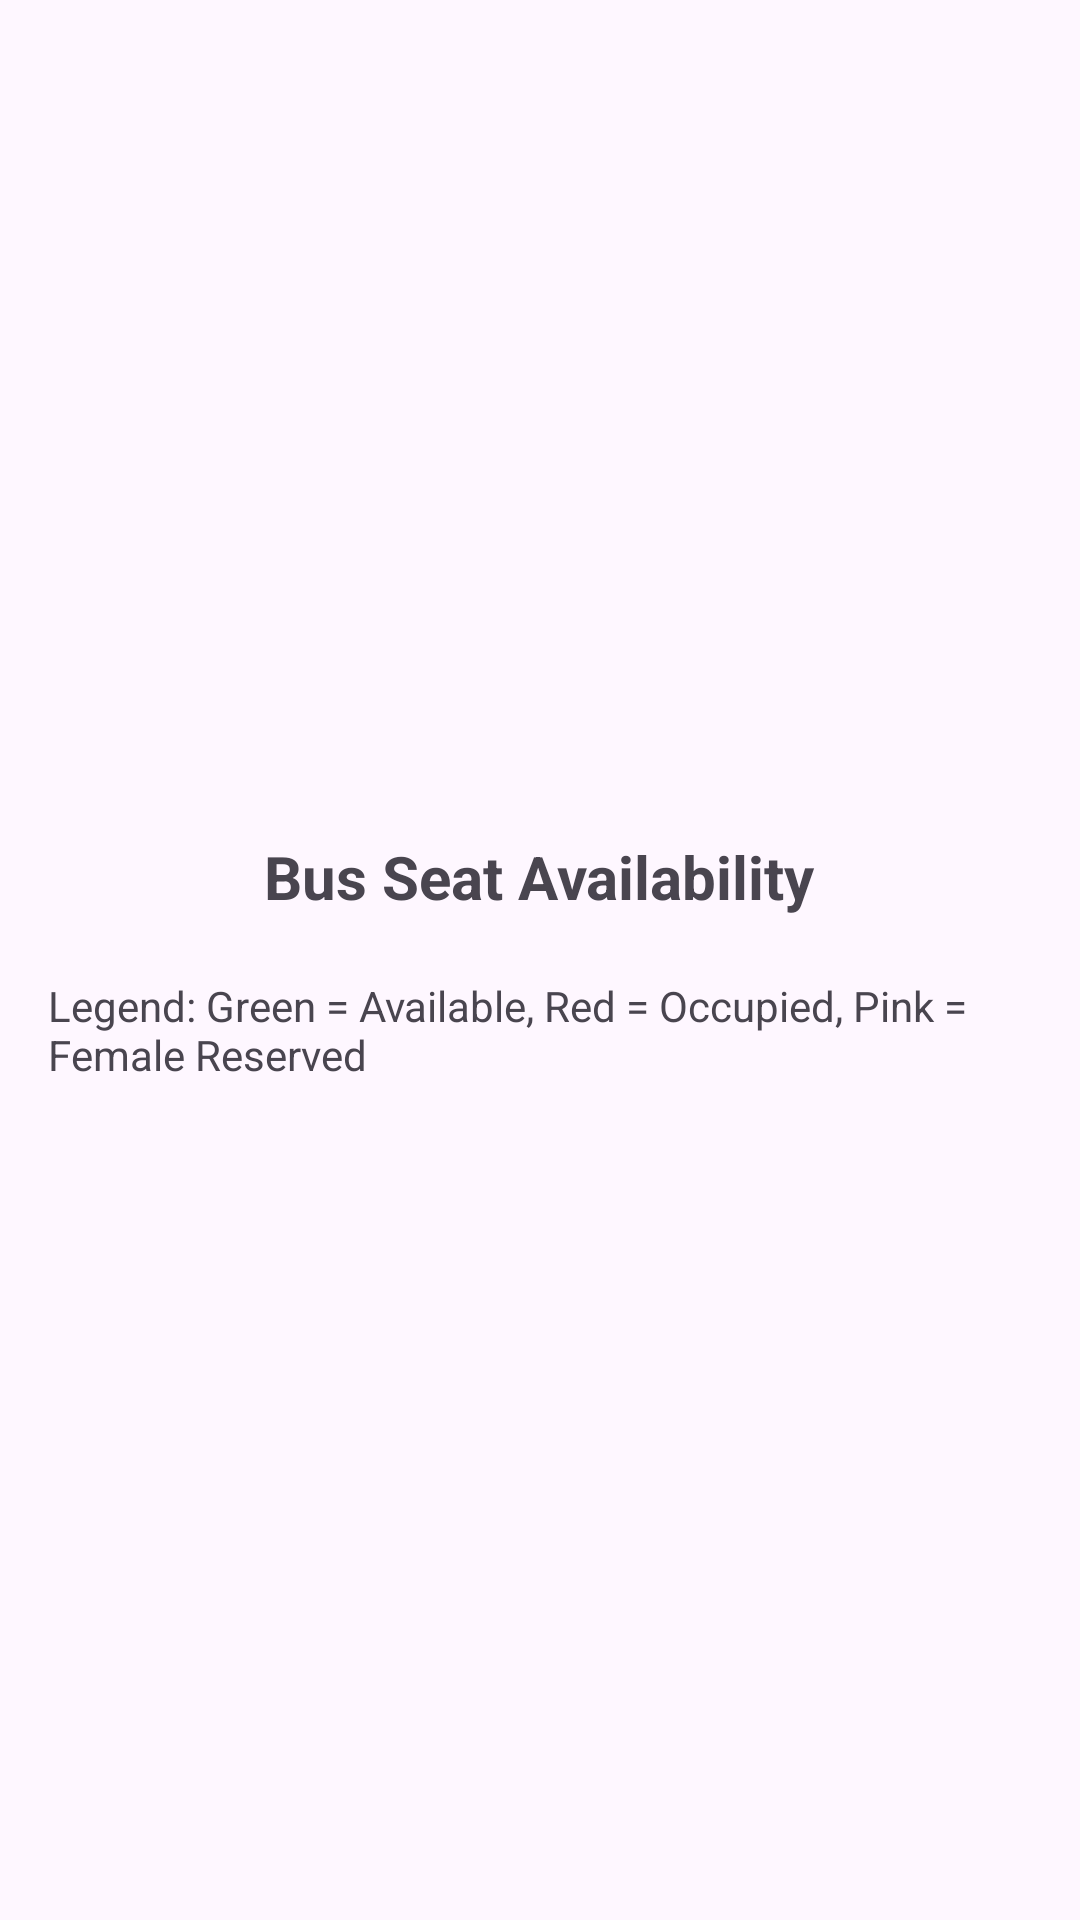

Android layout source for this screen:
<!-- AndroidManifest.xml: application theme Theme.BusTrasit -->
<!-- res/layout/activity_availability.xml -->
<?xml version="1.0" encoding="utf-8"?>
<LinearLayout xmlns:android="http://schemas.android.com/apk/res/android"
    android:layout_width="match_parent"
    android:layout_height="match_parent"
    android:orientation="vertical"
    android:gravity="center"
    android:padding="16dp">

    <TextView
        android:layout_width="wrap_content"
        android:layout_height="wrap_content"
        android:text="Bus Seat Availability"
        android:textSize="20sp"
        android:textStyle="bold"
        android:layout_marginBottom="10dp"/>

    <GridView
        android:id="@+id/seatGrid"
        android:layout_width="match_parent"
        android:layout_height="wrap_content"
        android:numColumns="4"
        android:verticalSpacing="10dp"
        android:horizontalSpacing="10dp"
        android:stretchMode="columnWidth"
        android:gravity="center"/>

    <TextView
        android:layout_width="wrap_content"
        android:layout_height="wrap_content"
        android:text="Legend: Green = Available, Red = Occupied, Pink = Female Reserved"
        android:layout_marginTop="10dp"
        android:textSize="14sp"/>
</LinearLayout>
<!-- resources referenced by this layout -->
<resources>
  <style name="Theme.BusTrasit" parent="Base.Theme.BusTrasit" />
  <style name="Base.Theme.BusTrasit" parent="Theme.Material3.DayNight.NoActionBar">
          
          
      </style>
</resources>
